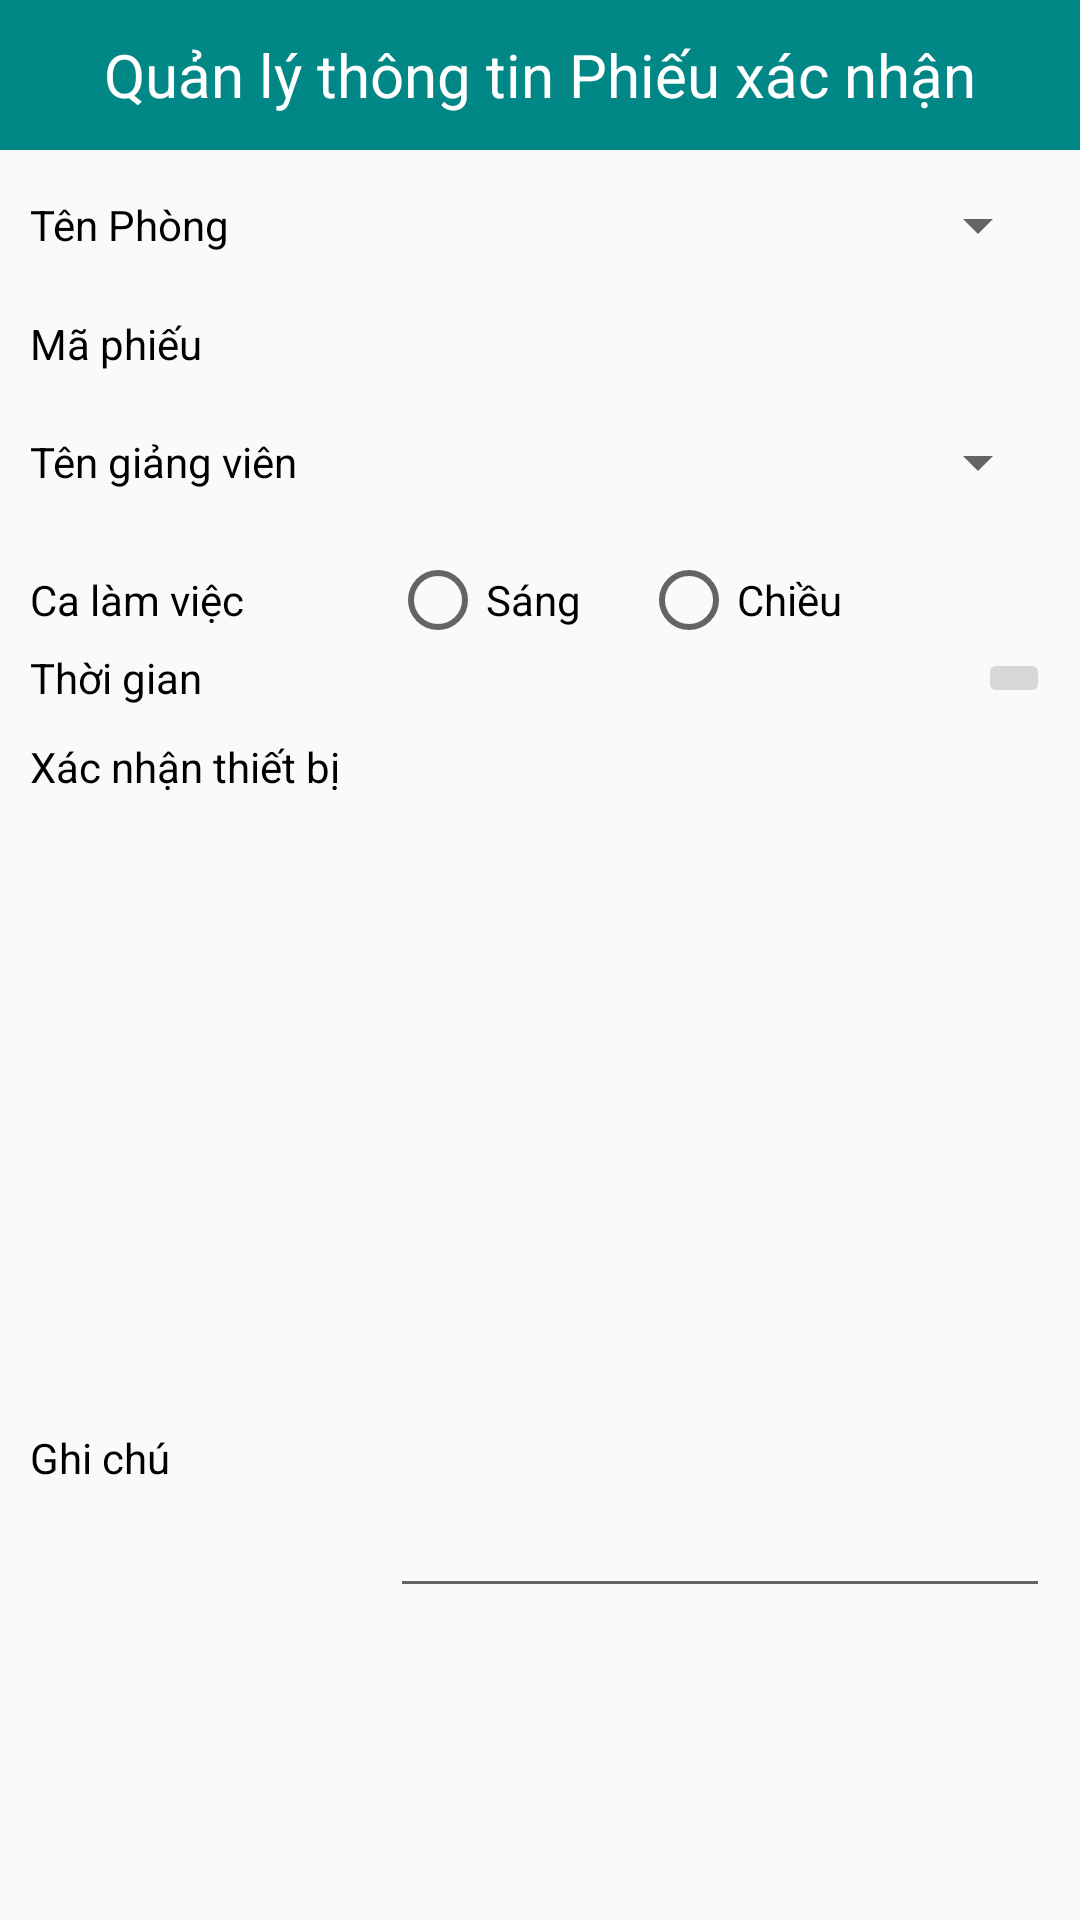

Write the Android layout XML for this screen, with the resource values it uses.
<!-- AndroidManifest.xml: application theme Theme.AppCompat.DayNight.NoActionBar -->
<!-- res/layout/activity_edit_verify.xml -->
<?xml version="1.0" encoding="utf-8"?>
<androidx.core.widget.NestedScrollView xmlns:android="http://schemas.android.com/apk/res/android"
    xmlns:tools="http://schemas.android.com/tools"
    android:layout_width="match_parent"
    android:orientation="vertical"
    android:layout_height="match_parent"
    android:theme="@style/Theme.AppCompat.DayNight.NoActionBar"
    tools:context=".manage_verify.EditVerify">

    <LinearLayout
        android:layout_width="match_parent"
        android:layout_height="wrap_content"
        android:orientation="vertical">
        <RelativeLayout
            android:layout_width="match_parent"
            android:layout_height="wrap_content">
            <TextView
                android:gravity="center"
                android:textSize="20dp"
                android:layout_width="match_parent"
                android:layout_height="50dp"
                android:background="@color/teal_700"
                android:textColor="@color/white"
                android:text="Quản lý thông tin Phiếu xác nhận"/>
            <ImageButton
                android:background="@color/teal_700"
                android:id="@+id/option_menu"
                android:layout_width="wrap_content"
                android:layout_height="wrap_content"
                android:src="@drawable/ic_menu"
                android:tint="@color/white"
                android:layout_centerVertical="true"
                android:layout_alignParentRight="true"
                android:layout_margin="5dp"/>
        </RelativeLayout>

        <TableLayout
            android:layout_margin="10dp"
            android:layout_width="match_parent"
            android:layout_height="wrap_content">
            <TableRow
                android:layout_marginBottom="15dp">
                <TextView
                    android:layout_gravity="center_vertical"
                    android:layout_width="120dp"
                    android:textColor="@color/black"
                    android:text="Tên Phòng"/>
                <Spinner
                    android:textAlignment="viewStart"
                    android:layout_height="30dp"
                    android:layout_weight="1"
                    android:id="@+id/sp_maPhong"
                    android:gravity="start" />
            </TableRow>
            <TableRow
                android:layout_marginBottom="15dp">
                <TextView
                    android:layout_width="120dp"
                    android:textColor="@color/black"
                    android:text="Mã phiếu"/>
                <TextView
                    android:gravity="left"
                    android:textColor="@color/black"
                    android:textStyle="bold"
                    android:layout_weight="1"
                    android:id="@+id/edt_ma"/>
            </TableRow>

            <TableRow
                android:layout_marginBottom="15dp">
                <TextView
                    android:layout_gravity="center_vertical"
                    android:layout_width="100dp"
                    android:textColor="@color/black"
                    android:text="Tên giảng viên"/>
                <Spinner
                    android:textAlignment="viewStart"
                    android:layout_height="30dp"
                    android:layout_weight="1"
                    android:id="@+id/sp_giangVien"
                    android:gravity="start" />
            </TableRow>
            <TableRow>
                <TextView
                    android:layout_gravity="center_vertical"
                    android:layout_width="100dp"
                    android:textColor="@color/black"
                    android:text="Ca làm việc"/>
                <RadioGroup
                    android:orientation="horizontal">
                    <RadioButton
                        android:layout_width="wrap_content"
                        android:layout_height="wrap_content"
                        android:text="Sáng"
                        android:id="@+id/rad_sang"
                        android:layout_marginRight="20dp"/>
                    <RadioButton
                        android:layout_width="wrap_content"
                        android:layout_height="wrap_content"
                        android:text="Chiều"
                        android:id="@+id/rad_chieu"/>

                </RadioGroup>
            </TableRow>
            <TableRow>
                <TextView
                    android:layout_gravity="center_vertical"
                    android:layout_width="100dp"
                    android:textColor="@color/black"
                    android:text="Thời gian"/>
                <TextView
                    android:textColor="@color/black"
                    android:gravity="left"
                    android:layout_gravity="center_vertical"
                    android:layout_weight="1"
                    android:id="@+id/edt_thoiGian"
                    android:text=""/>
                <ImageButton
                    android:id="@+id/btn_time"
                    android:src="@drawable/calendar"/>

            </TableRow>
            <TableRow>
                <TextView
                    android:layout_marginTop="10dp"
                    android:layout_width="wrap_content"
                    android:textColor="@color/black"
                    android:text="Xác nhận thiết bị"/>
                <ListView
                    android:layout_weight="1"
                    android:id="@+id/lv_device"
                    android:layout_column="1"
                    android:layout_width="250dp"
                    android:layout_height="200dp"/>

            </TableRow>
            <TableRow
                android:layout_marginBottom="15dp">
                <TextView
                    android:layout_gravity="center_vertical"
                    android:layout_width="120dp"
                    android:textColor="@color/black"
                    android:text="Ghi chú"/>
                <EditText
                    android:textAlignment="textStart"
                    android:layout_height="100dp"
                    android:layout_weight="1"
                    android:id="@+id/edt_note"
                    android:gravity="start" />
            </TableRow>


        </TableLayout>
        <TableLayout
            android:layout_gravity="bottom"
            android:orientation="horizontal"
            android:layout_width="match_parent"
            android:layout_height="wrap_content">

        </TableLayout>
    </LinearLayout>



</androidx.core.widget.NestedScrollView>
<!-- resources referenced by this layout -->
<resources>

  <!-- not gathered from this repository: default colours our renderer supplied (Android Studio template values) -->
  <color name="teal_700">#FF018786</color>
  <color name="black">#FF000000</color>
  <color name="white">#FFFFFFFF</color>
</resources>
